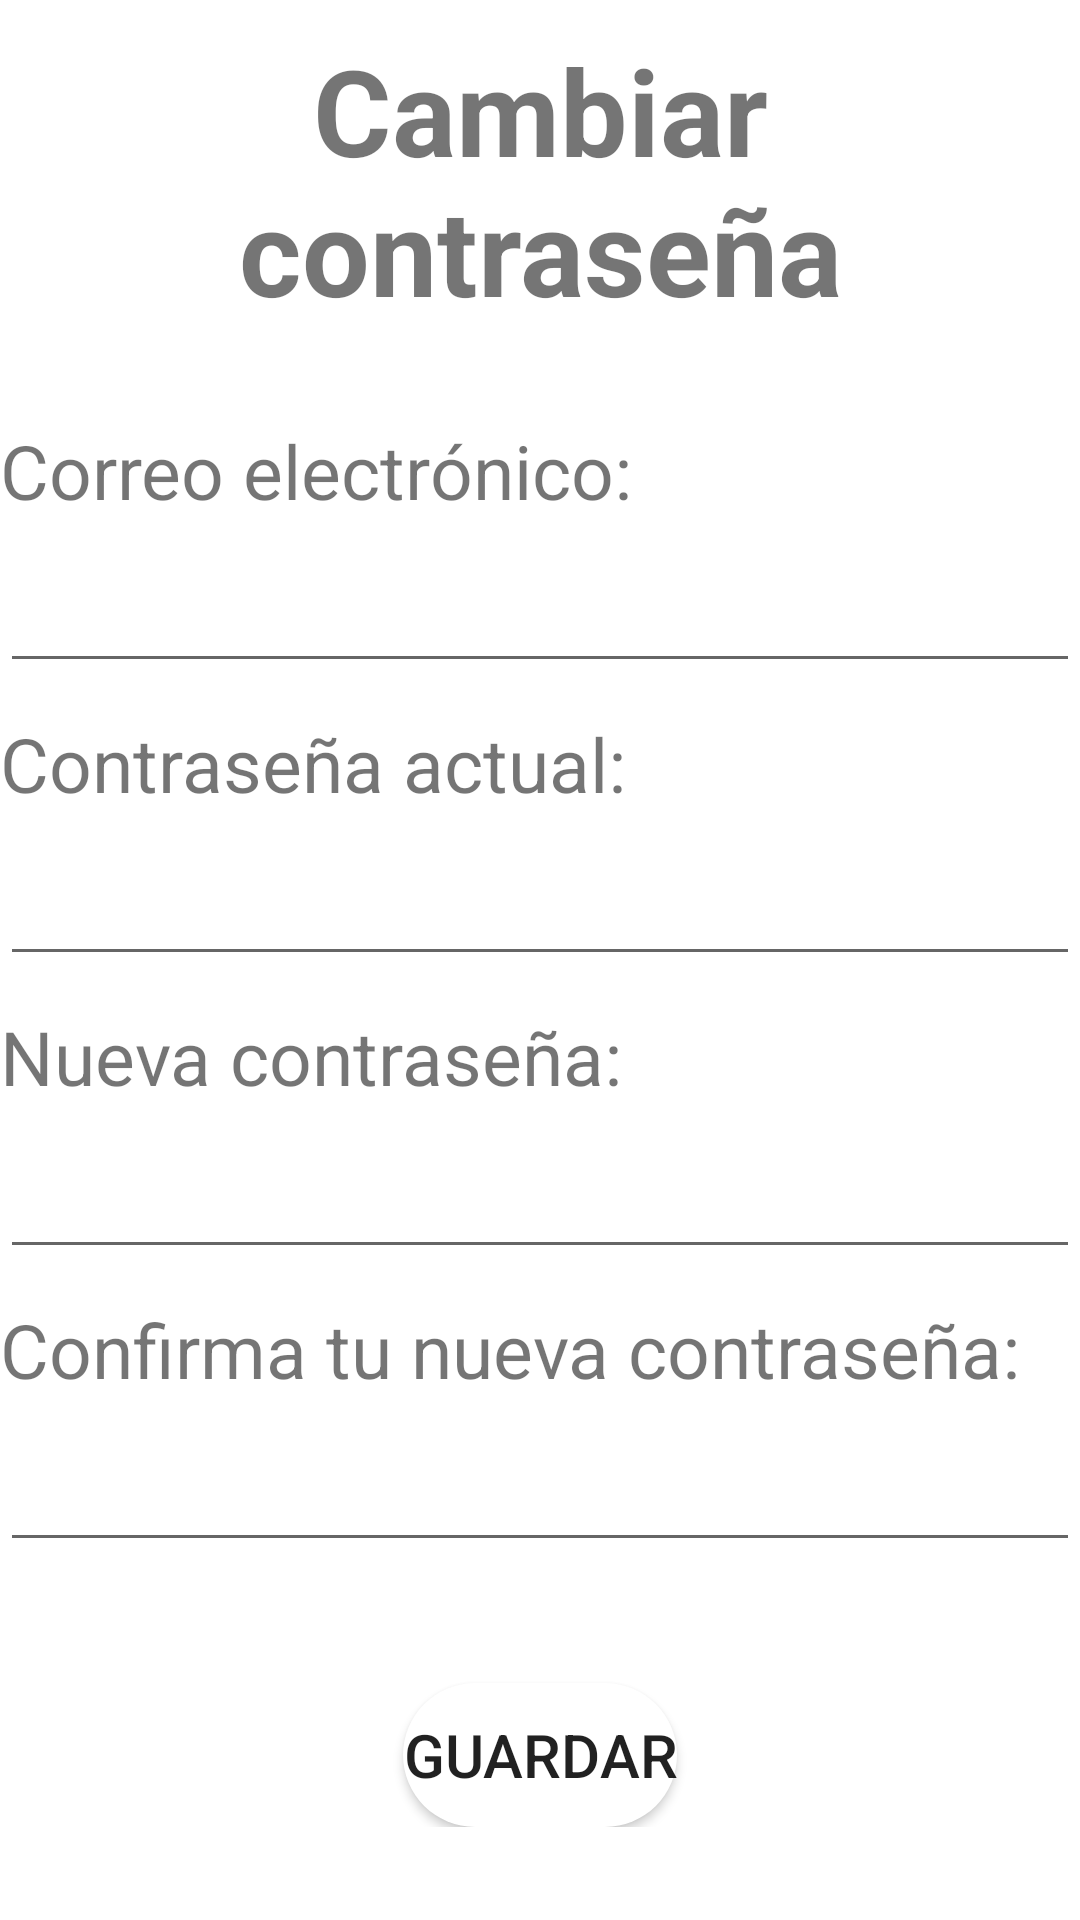

Produce the Android XML layout that renders to this screen, including the resource entries it uses.
<!-- AndroidManifest.xml: application theme Base.Theme.KindersControl -->
<!-- res/layout/cambiar_contrasena.xml -->
<?xml version="1.0" encoding="utf-8"?>
<ScrollView xmlns:android="http://schemas.android.com/apk/res/android"
    xmlns:app="http://schemas.android.com/apk/res-auto"
    xmlns:tools="http://schemas.android.com/tools"
    android:layout_width="match_parent"
    android:layout_height="match_parent"
    android:orientation="vertical"
    android:layout_margin="20dp"
    tools:context=".cuenta.Configuracion">

    <LinearLayout
        android:layout_width="match_parent"
        android:layout_height="wrap_content"
        android:orientation="vertical">

        <TextView
            android:layout_width="wrap_content"
            android:layout_height="wrap_content"
            android:text="Cambiar contraseña"
            android:gravity="center"
            android:layout_gravity="center"
            android:layout_marginBottom="30dp"
            android:textSize="40sp"
            android:textStyle="bold"
            android:layout_marginTop="10dp" />

        <TextView
            android:layout_width="wrap_content"
            android:layout_height="wrap_content"
            android:text="Correo electrónico:"
            android:textSize="25sp"
            android:layout_marginBottom="10dp" />

        <EditText
            android:id="@+id/campoCorreoActual"
            android:layout_width="match_parent"
            android:layout_height="wrap_content"
            android:textSize="20sp"
            android:layout_marginBottom="10dp" />

        <TextView
            android:layout_width="wrap_content"
            android:layout_height="wrap_content"
            android:text="Contraseña actual:"
            android:textSize="25sp"
            android:layout_marginBottom="10dp" />

        <EditText
            android:id="@+id/campoContraseña"
            android:layout_width="match_parent"
            android:layout_height="wrap_content"
            android:textSize="20sp"
            android:inputType="textPassword"
            android:layout_marginBottom="10dp" />

        <TextView
            android:layout_width="wrap_content"
            android:layout_height="wrap_content"
            android:text="Nueva contraseña:"
            android:textSize="25sp"
            android:layout_marginBottom="10dp" />

        <EditText
            android:id="@+id/campoNuevaContraseña"
            android:layout_width="match_parent"
            android:layout_height="wrap_content"
            android:inputType="textPassword"
            android:textSize="20sp"
            android:layout_marginBottom="10dp" />

        <TextView
            android:layout_width="wrap_content"
            android:layout_height="wrap_content"
            android:text="Confirma tu nueva contraseña:"
            android:textSize="25sp"
            android:layout_marginBottom="10dp" />

        <EditText
            android:id="@+id/campoConfirmarContraseña"
            android:layout_width="match_parent"
            android:layout_height="wrap_content"
            android:layout_marginBottom="10dp"
            android:inputType="textPassword"
            android:textSize="20sp" />

        <TextView
            android:id="@+id/txtAviso"
            android:layout_width="wrap_content"
            android:layout_height="wrap_content"
            android:textColor="@color/rojo"
            android:textSize="15dp"
            android:layout_gravity="center"
            android:layout_marginBottom="10dp"
            />

        <Button
            android:id="@+id/btnGuardar"
            android:layout_width="wrap_content"
            android:layout_height="wrap_content"
            android:text="Guardar"
            android:textSize="20sp"
            android:background="@drawable/redondeado_completo"
            android:layout_gravity="center" />

    </LinearLayout>

</ScrollView>
<!-- resources referenced by this layout -->
<resources>
  <color name="rojo">#FF0000</color>
  <!-- drawable redondeado_completo (drawable) -->
  <?xml version="1.0" encoding="utf-8"?>
  <shape xmlns:android="http://schemas.android.com/apk/res/android">
  <solid android:color="@color/white"></solid>
      <corners android:radius="30dp"></corners>
  </shape>
  <style name="Base.Theme.KindersControl" parent="Theme.MaterialComponents.DayNight.DarkActionBar">
          
          <item name="colorPrimary">@color/botones</item>
          <item name="colorSecondary">@color/textColor</item>
      </style>
  <color name="white">#FFFFFFFF</color>
  <color name="botones">#49688D</color>
  <color name="textColor">#49688D</color>
</resources>
